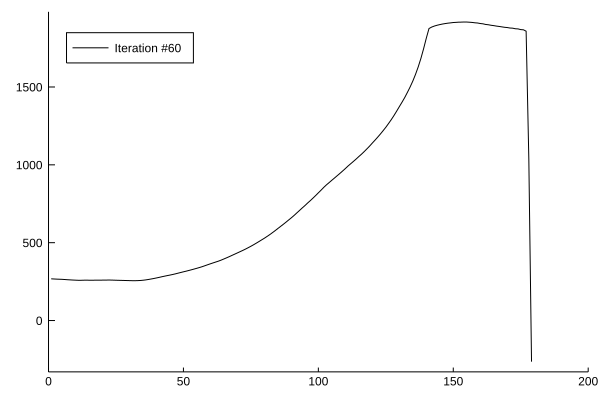

Data behind this chart, as committed beside it:
x1, x2
1.0, 267.9
2.0, 266.9
3.0, 265.9
4.0, 265.3
5.0, 264.6
6.0, 263.5
7.0, 262.1
8.0, 261.1
9.0, 260.1
10.0, 259.2
11.0, 258.5
12.0, 258.5
13.0, 259
14.0, 259.3
15.0, 259
16.0, 259
17.0, 259
18.0, 259.2
19.0, 259.3
20.0, 259.5
21.0, 259.7
22.0, 259.9
23.0, 259.9
24.0, 259.4
25.0, 258.8
26.0, 258.3
27.0, 257.8
28.0, 257.4
29.0, 256.9
30.0, 256.4
31.0, 256
32.0, 255.9
33.0, 256.3
34.0, 257.2
35.0, 258.8
36.0, 260.9
37.0, 263.7
38.0, 266.7
39.0, 269.9
40.0, 273.5
41.0, 277.2
42.0, 281.2
43.0, 284.9
44.0, 288.5
45.0, 292
46.0, 295.7
47.0, 299.7
48.0, 304.1
49.0, 308.6
50.0, 312.9
51.0, 317.1
52.0, 321.5
53.0, 326.1
54.0, 330.9
55.0, 335.8
56.0, 340.8
57.0, 346.2
58.0, 352.3
59.0, 358.4
60.0, 364.4
... 119 more rows
